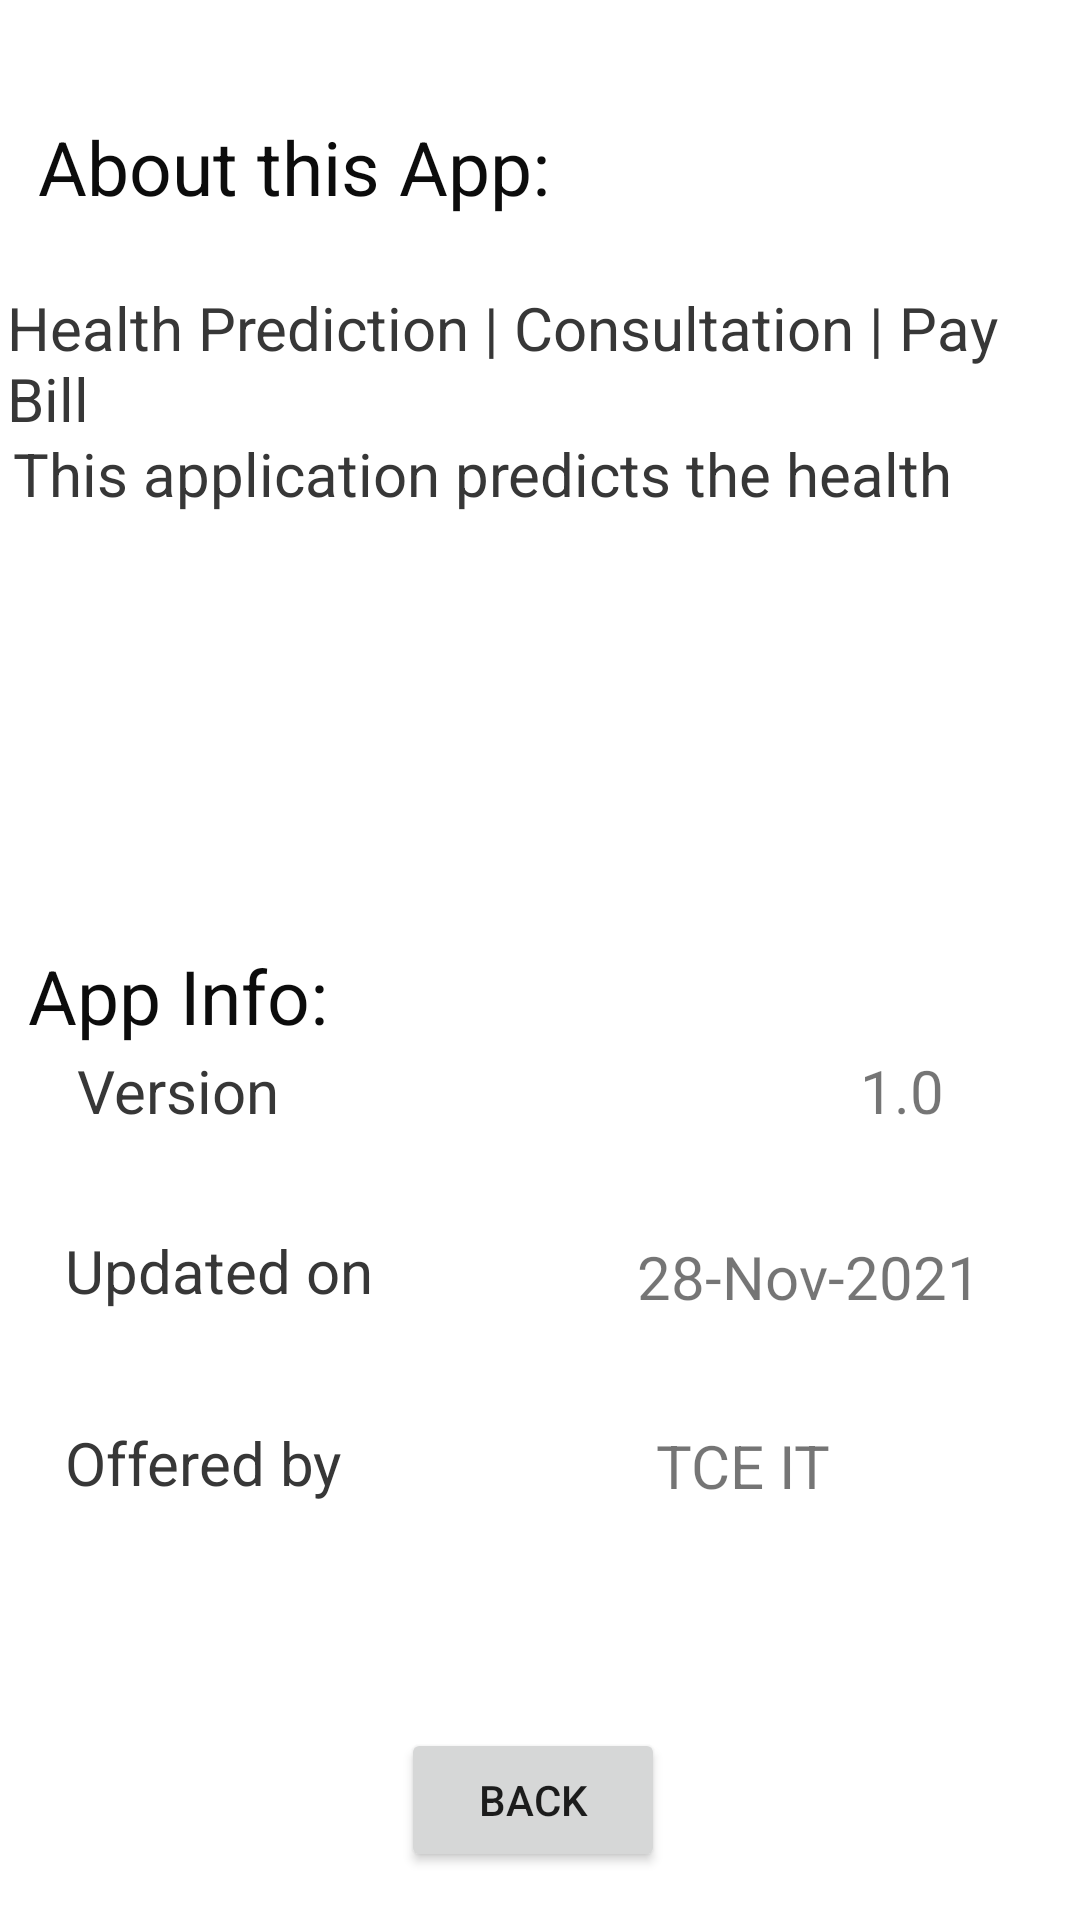

Layout XML and referenced resources for this Android screen:
<!-- AndroidManifest.xml: application theme Theme.HealthPrediction -->
<!-- res/layout/activity_about_us.xml -->
<?xml version="1.0" encoding="utf-8"?>
<androidx.constraintlayout.widget.ConstraintLayout xmlns:android="http://schemas.android.com/apk/res/android"
    xmlns:app="http://schemas.android.com/apk/res-auto"
    xmlns:tools="http://schemas.android.com/tools"
    android:layout_width="match_parent"
    android:layout_height="match_parent"
    tools:context=".NotifyActivity">

    <TextView
        android:id="@+id/tv10"
        android:layout_width="176dp"
        android:layout_height="36dp"
        android:text="About this App:"
        android:textColor="#0C0C0C"
        android:textSize="25sp"
        app:layout_constraintBottom_toBottomOf="parent"
        app:layout_constraintEnd_toEndOf="parent"
        app:layout_constraintHorizontal_bias="0.068"
        app:layout_constraintStart_toStartOf="parent"
        app:layout_constraintTop_toTopOf="parent"
        app:layout_constraintVertical_bias="0.064" />

    <TextView
        android:id="@+id/textView2"
        android:layout_width="348dp"
        android:layout_height="60dp"
        android:text="Health Prediction | Consultation | Pay Bill"
        android:textAppearance="@style/TextAppearance.AppCompat.Body1"
        android:textColor="#373737"
        android:textSize="20sp"
        app:layout_constraintBottom_toBottomOf="parent"
        app:layout_constraintEnd_toEndOf="parent"
        app:layout_constraintHorizontal_bias="0.19"
        app:layout_constraintStart_toStartOf="parent"
        app:layout_constraintTop_toTopOf="parent"
        app:layout_constraintVertical_bias="0.165" />

    <TextView
        android:id="@+id/textView3"
        android:layout_width="341dp"
        android:layout_height="71dp"
        android:layout_marginBottom="436dp"
        android:text="This application predicts the health"
        android:textAppearance="@style/TextAppearance.AppCompat.Body1"
        android:textColor="#373737"
        android:textSize="20sp"
        app:layout_constraintBottom_toBottomOf="parent"
        app:layout_constraintEnd_toEndOf="parent"
        app:layout_constraintHorizontal_bias="0.228"
        app:layout_constraintStart_toStartOf="parent"
        app:layout_constraintTop_toBottomOf="@+id/textView2"
        app:layout_constraintVertical_bias="0.509" />

    <TextView
        android:id="@+id/tv10"
        android:layout_width="163dp"
        android:layout_height="39dp"
        android:text="App Info:"
        android:textColor="#0C0C0C"
        android:textSize="25sp"
        app:layout_constraintBottom_toBottomOf="parent"
        app:layout_constraintEnd_toEndOf="parent"
        app:layout_constraintHorizontal_bias="0.048"
        app:layout_constraintStart_toStartOf="parent"
        app:layout_constraintTop_toTopOf="parent"
        app:layout_constraintVertical_bias="0.524"
        tools:ignore="DuplicateIds" />

    <TextView
        android:id="@+id/textView5"
        android:layout_width="181dp"
        android:layout_height="38dp"
        android:layout_marginBottom="252dp"
        android:text="Version"
        android:textColor="#373737"
        android:textSize="20sp"
        app:layout_constraintBottom_toBottomOf="parent"
        app:layout_constraintEnd_toEndOf="parent"
        app:layout_constraintHorizontal_bias="0.143"
        app:layout_constraintStart_toStartOf="parent" />

    <TextView
        android:id="@+id/textView10"
        android:layout_width="129dp"
        android:layout_height="41dp"
        android:layout_marginBottom="124dp"
        android:text="TCE IT"
        android:textSize="20sp"
        app:layout_constraintBottom_toBottomOf="parent"
        app:layout_constraintEnd_toEndOf="parent"
        app:layout_constraintHorizontal_bias="0.946"
        app:layout_constraintStart_toStartOf="parent" />

    <TextView
        android:id="@+id/textView8"
        android:layout_width="141dp"
        android:layout_height="36dp"
        android:layout_marginBottom="192dp"
        android:text="28-Nov-2021"
        android:textSize="20sp"
        app:layout_constraintBottom_toBottomOf="parent"
        app:layout_constraintEnd_toEndOf="parent"
        app:layout_constraintHorizontal_bias="0.97"
        app:layout_constraintStart_toStartOf="parent" />

    <TextView
        android:id="@+id/textView7"
        android:layout_width="181dp"
        android:layout_height="38dp"
        android:layout_marginBottom="192dp"
        android:text="Updated on"
        android:textColor="#373737"
        android:textSize="20sp"
        app:layout_constraintBottom_toBottomOf="parent"
        app:layout_constraintEnd_toEndOf="parent"
        app:layout_constraintHorizontal_bias="0.121"
        app:layout_constraintStart_toStartOf="parent" />

    <TextView
        android:id="@+id/textView9"
        android:layout_width="181dp"
        android:layout_height="38dp"
        android:layout_marginBottom="128dp"
        android:text="Offered by"
        android:textColor="#373737"
        android:textSize="20sp"
        app:layout_constraintBottom_toBottomOf="parent"
        app:layout_constraintEnd_toEndOf="parent"
        app:layout_constraintHorizontal_bias="0.121"
        app:layout_constraintStart_toStartOf="parent" />

    <TextView
        android:id="@+id/textView6"
        android:layout_width="58dp"
        android:layout_height="38dp"
        android:layout_marginBottom="252dp"
        android:text="1.0"
        android:textSize="20sp"
        app:layout_constraintBottom_toBottomOf="parent"
        app:layout_constraintEnd_toEndOf="parent"
        app:layout_constraintHorizontal_bias="0.949"
        app:layout_constraintStart_toStartOf="parent" />

    <Button
        android:id="@+id/btnBack"
        android:layout_width="wrap_content"
        android:layout_height="wrap_content"
        android:layout_marginBottom="16dp"
        android:text="Back"
        app:layout_constraintBottom_toBottomOf="parent"
        app:layout_constraintEnd_toEndOf="parent"
        app:layout_constraintHorizontal_bias="0.492"
        app:layout_constraintStart_toStartOf="parent" />


</androidx.constraintlayout.widget.ConstraintLayout>
<!-- resources referenced by this layout -->
<resources>
  <style name="Theme.HealthPrediction" parent="Theme.MaterialComponents.DayNight.DarkActionBar">
          
          <item name="colorPrimary">@color/purple_500</item>
          <item name="colorPrimaryVariant">@color/purple_700</item>
          <item name="colorOnPrimary">@color/white</item>
          
          <item name="colorSecondary">@color/teal_200</item>
          <item name="colorSecondaryVariant">@color/teal_700</item>
          <item name="colorOnSecondary">@color/black</item>
          
          <item name="android:statusBarColor" tools:targetApi="l">?attr/colorPrimaryVariant</item>
          
      </style>
  <!-- not gathered from this repository: default colours our renderer supplied (Android Studio template values) -->
  <color name="purple_500">#FF6200EE</color>
  <color name="purple_700">#FF3700B3</color>
  <color name="teal_200">#FF03DAC5</color>
  <color name="teal_700">#FF018786</color>
  <color name="black">#FF000000</color>
  <color name="white">#FFFFFFFF</color>
</resources>
